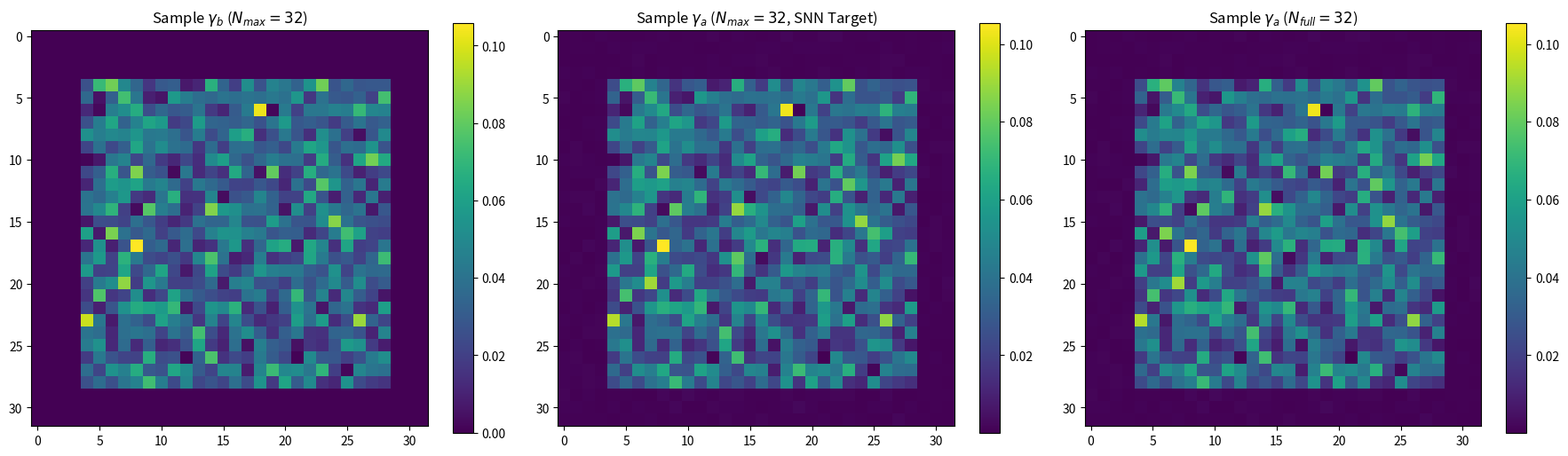

The script that saved this image:
import numpy as np
import os
import matplotlib.pyplot as plt # For optional visualization
import argparse # Added for command-line arguments

# --- Assume random_low_order_state is available (e.g., from dataset.py) ---
# For standalone running, let's define it here.
def random_low_order_state(N, K_max_band=16):
    """
    Construct a random wavefunction whose fft2 is nonzero only in 
    the band -K_max_band..K_max_band for both axes. Return it in real space.
    Normalized such that sum(|psi|^2) = 1 over the N x N real-space grid.
    """
    freq_array = np.zeros((N,N), dtype=np.complex128)
    def wrap_index(k_val): return k_val % N
    
    for kx_eff in range(-K_max_band, K_max_band + 1):
        for ky_eff in range(-K_max_band, K_max_band + 1):
            amp_real = np.random.randn()
            amp_imag = np.random.randn()
            c = amp_real + 1j*amp_imag
            kx = wrap_index(kx_eff)
            ky = wrap_index(ky_eff)
            freq_array[kx, ky] = c
            
    psi0_real = np.fft.ifft2(freq_array) 
    norm_psi = np.linalg.norm(psi0_real) # sqrt(sum(|psi_ij|^2))
    if norm_psi > 1e-14:
        psi0_real /= norm_psi
    return psi0_real

def get_truncated_spectrum(psi_real_space, K_trunc):
    """
    Computes the 2D FFT of psi_real_space, shifts it so DC is at center,
    truncates it to a K_trunc x K_trunc central block, AND NORMALIZES THIS BLOCK
    such that sum(|coeffs_in_block|^2) = 1.
    """
    if psi_real_space.ndim != 2 or psi_real_space.shape[0] != psi_real_space.shape[1]:
        raise ValueError("Input psi_real_space must be a square 2D array.")
    N_grid_psi = psi_real_space.shape[0]

    F_psi_unshifted = np.fft.fft2(psi_real_space) 
    F_psi_shifted = np.fft.fftshift(F_psi_unshifted)

    if K_trunc > N_grid_psi:
        print(f"Warning: K_trunc ({K_trunc}) is larger than N_grid_psi ({N_grid_psi}). Resulting spectrum will be from full FFT.")
        K_trunc = N_grid_psi 
    
    if K_trunc <= 0 : # Handle invalid K_trunc
        print(f"Warning: K_trunc ({K_trunc}) is invalid. Returning empty array.")
        return np.array([], dtype=np.complex64)

    start_idx = N_grid_psi // 2 - K_trunc // 2
    end_idx = start_idx + K_trunc
    
    truncated_block_unnormalized = F_psi_shifted[start_idx:end_idx, start_idx:end_idx]
    
    norm_sq_block = np.sum(np.abs(truncated_block_unnormalized)**2)
    if norm_sq_block > 1e-14: 
        return truncated_block_unnormalized / np.sqrt(norm_sq_block)
    else:
        return np.zeros_like(truncated_block_unnormalized)


def apply_phenomenological_noise_channel(spectrum_b_normalized_truncated, config_channel_noise):
    """
    Applies several types of phenomenological noise to a TRUNCATED AND NORMALIZED spectrum.
    The input spectrum_b_normalized_truncated is a K_trunc x K_trunc complex array
    with sum(|coeffs|^2) = 1.
    The output spectrum_a_centered_truncated is also K_trunc x K_trunc and
    is re-normalized such that sum(|coeffs|^2) = 1 over the K_trunc x K_trunc block.
    """
    c_current = spectrum_b_normalized_truncated.copy()
    K_trunc = c_current.shape[0]
    if K_trunc == 0: return c_current 

    if K_trunc % 2 == 0: 
        k_vals_one_dim_eff = np.arange(-K_trunc//2, K_trunc//2)
    else: 
        k_vals_one_dim_eff = np.arange(-(K_trunc-1)//2, (K_trunc-1)//2 + 1)
    kx_eff_grid, ky_eff_grid = np.meshgrid(k_vals_one_dim_eff, k_vals_one_dim_eff, indexing='ij')

    if config_channel_noise.get('apply_attenuation', False):
        loss_factor = config_channel_noise.get('attenuation_loss_factor', 0.1) 
        norm_sq_grid = kx_eff_grid**2 + ky_eff_grid**2
        max_norm_sq_in_trunc = np.max(norm_sq_grid) if K_trunc > 1 else 1.0
        if max_norm_sq_in_trunc < 1e-9: max_norm_sq_in_trunc = 1.0 
        attenuation_profile = np.exp(-loss_factor * norm_sq_grid / max_norm_sq_in_trunc)
        c_current = c_current * attenuation_profile

    if config_channel_noise.get('apply_additive_sobolev_noise', False):
        noise_level_base = config_channel_noise.get('sobolev_noise_level_base', 0.01)
        sobolev_order_s = config_channel_noise.get('sobolev_order_s', 1.0) 
        base_complex_noise = np.random.randn(K_trunc, K_trunc) + 1j * np.random.randn(K_trunc, K_trunc)
        sobolev_denominators = (1 + kx_eff_grid**2 + ky_eff_grid**2)**(sobolev_order_s / 2.0)
        sobolev_denominators[sobolev_denominators < 1e-9] = 1.0 
        scaled_noise = noise_level_base * (base_complex_noise / sobolev_denominators)
        c_current = c_current + scaled_noise

    if config_channel_noise.get('apply_phase_noise', False):
        phase_noise_std = config_channel_noise.get('phase_noise_std_rad', 0.1) 
        random_phases = np.random.randn(K_trunc, K_trunc) * phase_noise_std 
        c_current = c_current * np.exp(1j * random_phases)
            
    norm_factor_sq = np.sum(np.abs(c_current)**2)
    if norm_factor_sq > 1e-12: 
        c_current /= np.sqrt(norm_factor_sq)
    else: 
        c_current = np.zeros_like(c_current)
    return c_current

def extract_center_block_and_normalize(full_spectrum_centered, K_extract):
    """
    Extracts the central K_extract x K_extract block from a larger centered spectrum
    and normalizes this extracted block so sum(|coeffs_in_block|^2) = 1.
    """
    N_full = full_spectrum_centered.shape[0]
    if K_extract > N_full:
        raise ValueError(f"K_extract ({K_extract}) cannot be larger than full_spectrum size ({N_full}).")
    if K_extract == 0: return np.array([]) 
    
    start_idx = N_full // 2 - K_extract // 2
    end_idx = start_idx + K_extract
    extracted_block = full_spectrum_centered[start_idx:end_idx, start_idx:end_idx]
    
    norm_sq_block = np.sum(np.abs(extracted_block)**2)
    if norm_sq_block > 1e-14:
        return extracted_block / np.sqrt(norm_sq_block)
    return np.zeros_like(extracted_block)


def generate_multires_dataset(num_samples, N_grid_simulation, K_psi0_band_limit, 
                              K_trunc_snn, K_trunc_full_eval, 
                              channel_config,
                              save_path_template="datasets/phenomenological_channel_dataset_Nmax{Nmax}_Nfull{Nfull}.npz"):
    """
    Generates a dataset with spectra at two resolutions.
    - gamma_b_Nmax: SNN input (K_trunc_snn x K_trunc_snn), normalized
    - gamma_a_Nmax_true: SNN target (K_trunc_snn x K_trunc_snn), normalized
    - gamma_a_Nfull_true: Full true output (K_trunc_full_eval x K_trunc_full_eval), normalized
    """
    dataset_gamma_b_Nmax = []
    dataset_gamma_a_Nmax_true = []
    dataset_gamma_a_Nfull_true = []
    
    print(f"Generating {num_samples} multi-resolution samples...")
    for i in range(num_samples):
        if (i+1) % (num_samples // 10 or 1) == 0:
            print(f"  Generating sample {i+1}/{num_samples}")

        psi_b_real = random_low_order_state(N_grid_simulation, K_max_band=K_psi0_band_limit)
        
        # gamma_b_Nmax_spec is the input to SNN and the "before" state for the channel
        gamma_b_Nmax_spec = get_truncated_spectrum(psi_b_real, K_trunc_snn) 
        
        # The channel acts on the K_trunc_snn resolution spectrum for this setup
        gamma_a_Nmax_noisy_spec = apply_phenomenological_noise_channel(
            gamma_b_Nmax_spec, channel_config
        )
        
        # For this script's purpose, N_full and N_max are the same if we are only generating
        # data for a fixed SNN resolution. The "multi-resolution" aspect was for a specific theorem.
        # Let's simplify: the "true" output of the channel is at K_trunc_snn resolution.
        # If a different "true" resolution (K_trunc_full_eval) is needed for other purposes,
        # the channel model might need to act on that resolution.
        # For now, assume channel acts on K_trunc_snn spectra.
        
        dataset_gamma_b_Nmax.append(gamma_b_Nmax_spec)
        dataset_gamma_a_Nmax_true.append(gamma_a_Nmax_noisy_spec) # This is the SNN target

        # If K_trunc_full_eval is different and needed, we'd generate it:
        if K_trunc_full_eval != K_trunc_snn:
            gamma_b_Nfull_spec = get_truncated_spectrum(psi_b_real, K_trunc_full_eval)
            gamma_a_Nfull_noisy_spec = apply_phenomenological_noise_channel(
                gamma_b_Nfull_spec, channel_config
            )
            dataset_gamma_a_Nfull_true.append(gamma_a_Nfull_noisy_spec)
        else:
            dataset_gamma_a_Nfull_true.append(gamma_a_Nmax_noisy_spec) # Same if resolutions match


    gamma_b_Nmax_all = np.array(dataset_gamma_b_Nmax, dtype=np.complex64)
    gamma_a_Nmax_true_all = np.array(dataset_gamma_a_Nmax_true, dtype=np.complex64)
    gamma_a_Nfull_true_all = np.array(dataset_gamma_a_Nfull_true, dtype=np.complex64)
    
    current_save_path = save_path_template.format(Nmax=K_trunc_snn, Nfull=K_trunc_full_eval)
    os.makedirs(os.path.dirname(current_save_path) or '.', exist_ok=True)
    np.savez_compressed(current_save_path, 
                        gamma_b=gamma_b_Nmax_all, # SNN input
                        gamma_a=gamma_a_Nmax_true_all, # SNN target
                        gamma_b_Nmax=gamma_b_Nmax_all, # Explicitly for multi-res compatibility
                        gamma_a_Nmax_true=gamma_a_Nmax_true_all, 
                        gamma_a_Nfull_true=gamma_a_Nfull_true_all)
    print(f"Dataset saved to {current_save_path}")
    print(f"Shapes: gamma_b (Nmax): {gamma_b_Nmax_all.shape}, gamma_a (Nmax_true): {gamma_a_Nmax_true_all.shape}, gamma_a (Nfull_true): {gamma_a_Nfull_true_all.shape}")
    
    return gamma_b_Nmax_all, gamma_a_Nmax_true_all, gamma_a_Nfull_true_all

if __name__ == '__main__':
    parser = argparse.ArgumentParser(description="Generate dataset with phenomenological noise for SNN training.")
    parser.add_argument('--num_samples', type=int, default=1000, help='Number of samples to generate.')
    parser.add_argument('--n_grid_sim', type=int, default=64, help='Grid size for initial real-space wavefunction (must be >= k_trunc_snn).')
    parser.add_argument('--k_psi0_limit', type=int, default=12, help='Max k for random_low_order_state (-K..K band).')
    parser.add_argument('--k_trunc_snn', type=int, default=32, help='N_max: Truncation for SNN input/output spectra.')
    # K_trunc_full is kept for compatibility if the SNN training script expects multi-resolution dataset format
    parser.add_argument('--k_trunc_full', type=int, default=32, help='N_full_max: Higher resolution spectrum (can be same as k_trunc_snn).') 
    parser.add_argument('--output_dir', type=str, default="datasets", help='Directory to save the dataset.')

    # Noise Channel Parameters
    parser.add_argument('--apply_attenuation', action=argparse.BooleanOptionalAction, default=True)
    parser.add_argument('--attenuation_loss_factor', type=float, default=0.2)
    
    parser.add_argument('--apply_additive_sobolev_noise', action=argparse.BooleanOptionalAction, default=True)
    parser.add_argument('--sobolev_noise_level_base', type=float, default=0.01)
    parser.add_argument('--sobolev_order_s', type=float, default=1.0)
    
    parser.add_argument('--apply_phase_noise', action=argparse.BooleanOptionalAction, default=True)
    parser.add_argument('--phase_noise_std_rad', type=float, default=0.05)
    
    args = parser.parse_args()

    if args.k_trunc_snn > args.n_grid_sim:
        raise ValueError("K_TRUNC_SNN cannot be larger than N_GRID_SIM.")
    if args.k_trunc_full < args.k_trunc_snn:
         print(f"Warning: k_trunc_full ({args.k_trunc_full}) is less than k_trunc_snn ({args.k_trunc_snn}). Setting k_trunc_full = k_trunc_snn.")
         args.k_trunc_full = args.k_trunc_snn
    if args.n_grid_sim < args.k_trunc_full:
        raise ValueError("N_GRID_SIM must be >= K_TRUNC_FULL.")


    # Construct channel_noise_config from argparse arguments
    channel_noise_config = {
        'apply_attenuation': args.apply_attenuation,
        'attenuation_loss_factor': args.attenuation_loss_factor,
        'apply_additive_sobolev_noise': args.apply_additive_sobolev_noise,
        'sobolev_noise_level_base': args.sobolev_noise_level_base,
        'sobolev_order_s': args.sobolev_order_s,
        'apply_phase_noise': args.apply_phase_noise,
        'phase_noise_std_rad': args.phase_noise_std_rad
    }
    
    print("--- Phenomenological Channel Dataset Generation (Parameterized) ---")
    print(f"Number of samples: {args.num_samples}")
    print(f"Simulation Grid N: {args.n_grid_sim}")
    print(f"Initial State K_band: {args.k_psi0_limit}")
    print(f"SNN Truncation K_snn (N_max): {args.k_trunc_snn}")
    print(f"Full Eval Truncation K_full: {args.k_trunc_full}") # Still relevant for dataset naming
    print(f"Output directory: {args.output_dir}")
    print("Channel Noise Configuration from args:")
    for key, value in channel_noise_config.items():
        print(f"  {key}: {value}")

    filename_template = os.path.join(args.output_dir, "phenomenological_channel_dataset_Nmax{Nmax}_Nfull{Nfull}.npz")

    gamma_b_data, gamma_a_Nmax_data, gamma_a_Nfull_data = generate_multires_dataset(
        args.num_samples,
        args.n_grid_sim,
        args.k_psi0_limit,
        args.k_trunc_snn,
        args.k_trunc_full, # This defines the resolution of gamma_a_Nfull_true
        channel_noise_config,
        save_path_template=filename_template
    )

    # Optional: Visualize one sample (if generate_multires_dataset returns valid data)
    if args.num_samples > 0 and gamma_b_data.size > 0:
        sample_idx = 0
        gb_Nmax_sample = gamma_b_data[sample_idx]
        ga_Nmax_true_sample = gamma_a_Nmax_data[sample_idx] # This is the SNN target
        ga_Nfull_true_sample = gamma_a_Nfull_data[sample_idx]

        fig, axes = plt.subplots(1, 3, figsize=(18, 5))
        im0 = axes[0].imshow(np.abs(gb_Nmax_sample))
        axes[0].set_title(f"Sample $\gamma_b$ ($N_{{max}}={args.k_trunc_snn}$)")
        plt.colorbar(im0, ax=axes[0])

        im1 = axes[1].imshow(np.abs(ga_Nmax_true_sample))
        axes[1].set_title(f"Sample $\gamma_a$ ($N_{{max}}={args.k_trunc_snn}$, SNN Target)")
        plt.colorbar(im1, ax=axes[1])
        
        im2 = axes[2].imshow(np.abs(ga_Nfull_true_sample))
        axes[2].set_title(f"Sample $\gamma_a$ ($N_{{full}}={args.k_trunc_full}$)")
        plt.colorbar(im2, ax=axes[2])
        
        plt.tight_layout()
        vis_dir = "results_dataset_gen_multires_cmd"
        os.makedirs(vis_dir, exist_ok=True)
        save_fig_path = os.path.join(vis_dir, f"sample_multires_spectra_Nmax{args.k_trunc_snn}_Nfull{args.k_trunc_full}_cmd.png")
        plt.savefig(save_fig_path)
        print(f"\nSample multi-resolution spectra visualization saved to {save_fig_path}")
        # plt.show() # Comment out for batch runs
    else:
        print("No samples generated or data is empty, skipping visualization.")
